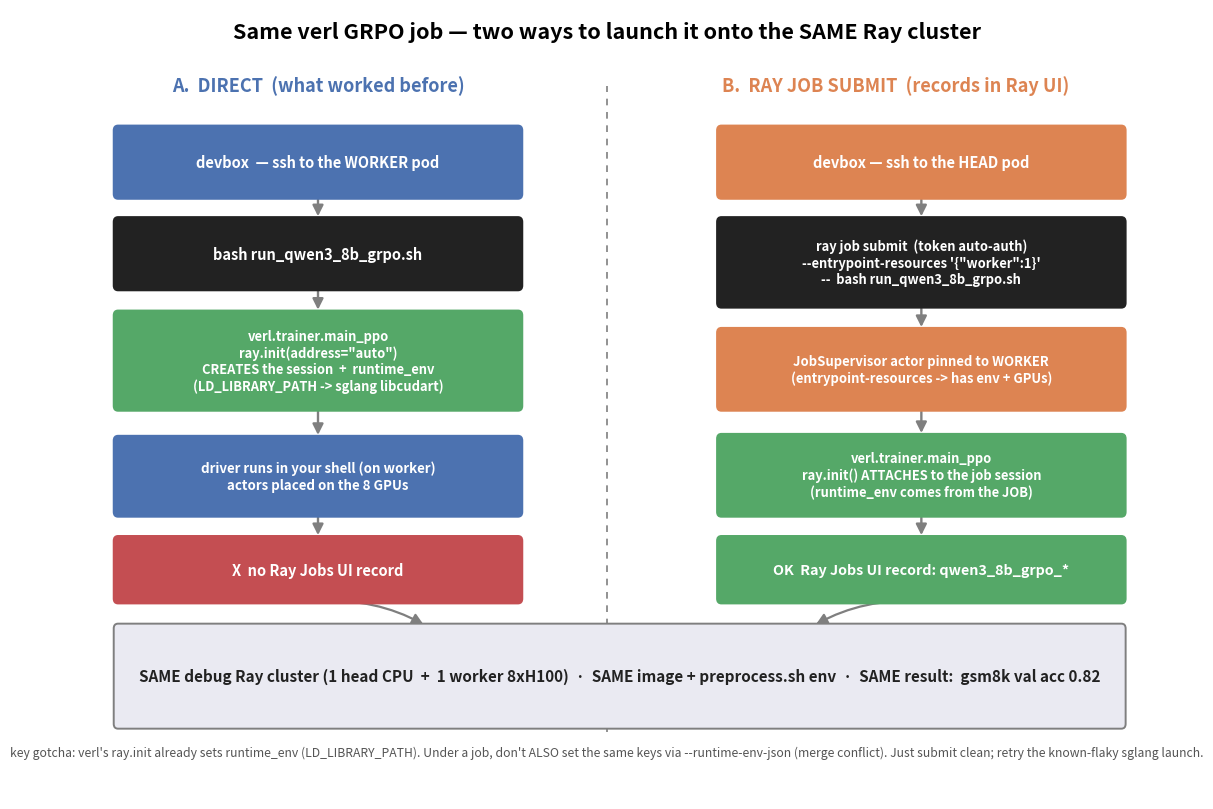

This chart was generated by the following Python code: (Note: this script raises an exception after producing the figure.)
#!/usr/bin/env python3
"""Figures: the SAME verl GRPO job under two launch methods — direct vs `ray job submit`."""
import matplotlib
matplotlib.use("Agg")
import matplotlib.pyplot as plt
from matplotlib.patches import FancyBboxPatch, FancyArrowPatch

C = dict(direct="#4C72B0", job="#DD8452", core="#55A868", grey="#7f7f7f",
         light="#EAEAF2", warn="#C44E52", ok="#55A868", bg="#FFFFFF", ink="#222")

def box(ax, x, y, w, h, text, fc, tc="white", fs=10.5, bold=True, alpha=1.0, ec=None):
    ax.add_patch(FancyBboxPatch((x, y), w, h, boxstyle="round,pad=0.02,rounding_size=0.05",
                 linewidth=1.4, edgecolor=ec or fc, facecolor=fc, alpha=alpha, zorder=2))
    ax.text(x + w/2, y + h/2, text, ha="center", va="center", color=tc,
            fontsize=fs, fontweight="bold" if bold else "normal", zorder=3)

def arrow(ax, p1, p2, color="#444", lw=2.0, style="-|>", rad=0.0):
    ax.add_patch(FancyArrowPatch(p1, p2, arrowstyle=style, mutation_scale=16, lw=lw,
                 color=color, zorder=1, connectionstyle=f"arc3,rad={rad}"))

def lab(ax, x, y, t, fs=11, color="#222", bold=True, ha="left"):
    ax.text(x, y, t, fontsize=fs, color=color, fontweight="bold" if bold else "normal", ha=ha, va="center")

# ================= Figure 1: launch-path comparison =================
fig, ax = plt.subplots(figsize=(13.4, 8.2)); ax.set_xlim(0, 13.4); ax.set_ylim(0, 8.2); ax.axis("off")
ax.text(6.7, 7.9, "Same verl GRPO job — two ways to launch it onto the SAME Ray cluster",
        ha="center", fontsize=15.5, fontweight="bold")

# divider
ax.plot([6.7, 6.7], [0.7, 7.4], ls=(0,(4,4)), color=C["grey"], lw=1.2)
ax.text(3.35, 7.35, "A.  DIRECT  (what worked before)", ha="center", fontsize=13, color=C["direct"], fontweight="bold")
ax.text(10.05, 7.35, "B.  RAY JOB SUBMIT  (records in Ray UI)", ha="center", fontsize=13, color=C["job"], fontweight="bold")

# ---- column A : direct ----
box(ax, 1.0, 6.25, 4.7, 0.72, "devbox  — ssh to the WORKER pod", C["direct"], fs=10.5)
box(ax, 1.0, 5.30, 4.7, 0.72, "bash run_qwen3_8b_grpo.sh", C["ink"], fs=10.5)
box(ax, 1.0, 4.05, 4.7, 1.0, "verl.trainer.main_ppo\nray.init(address=\"auto\")\nCREATES the session  +  runtime_env\n(LD_LIBRARY_PATH -> sglang libcudart)", C["core"], fs=9.3)
box(ax, 1.0, 2.95, 4.7, 0.8, "driver runs in your shell (on worker)\nactors placed on the 8 GPUs", C["direct"], fs=9.6)
box(ax, 1.0, 2.05, 4.7, 0.66, "X  no Ray Jobs UI record", C["warn"], fs=10.5)
for a,b in [((3.35,6.25),(3.35,6.02)),((3.35,5.30),(3.35,5.05)),((3.35,4.05),(3.35,3.75)),((3.35,2.95),(3.35,2.71))]:
    arrow(ax, a, b, color=C["grey"], lw=1.7)

# ---- column B : ray job submit ----
box(ax, 8.0, 6.25, 4.7, 0.72, "devbox — ssh to the HEAD pod", C["job"], fs=10.5)
box(ax, 8.0, 5.12, 4.7, 0.9, "ray job submit  (token auto-auth)\n--entrypoint-resources '{\"worker\":1}'\n--  bash run_qwen3_8b_grpo.sh", C["ink"], fs=9.3)
box(ax, 8.0, 4.05, 4.7, 0.82, "JobSupervisor actor pinned to WORKER\n(entrypoint-resources -> has env + GPUs)", C["job"], fs=9.4)
box(ax, 8.0, 2.95, 4.7, 0.82, "verl.trainer.main_ppo\nray.init() ATTACHES to the job session\n(runtime_env comes from the JOB)", C["core"], fs=9.3)
box(ax, 8.0, 2.05, 4.7, 0.66, "OK  Ray Jobs UI record: qwen3_8b_grpo_*", C["ok"], fs=10.3)
for a,b in [((10.35,6.25),(10.35,6.02)),((10.35,5.12),(10.35,4.87)),((10.35,4.05),(10.35,3.77)),((10.35,2.95),(10.35,2.71))]:
    arrow(ax, a, b, color=C["grey"], lw=1.7)

# ---- shared bottom : same cluster / same env / same result ----
box(ax, 1.0, 0.75, 11.7, 1.05,
    "SAME debug Ray cluster (1 head CPU  +  1 worker 8xH100)  ·  SAME image + preprocess.sh env  ·  "
    "SAME result:  gsm8k val acc 0.82",
    C["light"], tc="#222", fs=11, bold=True, ec=C["grey"])
arrow(ax, (3.35, 2.05), (4.6, 1.80), color=C["grey"], lw=1.6, rad=-0.15)
arrow(ax, (10.35, 2.05), (9.1, 1.80), color=C["grey"], lw=1.6, rad=0.15)

# gotcha callout
ax.text(6.7, 0.45,
        "key gotcha: verl's ray.init already sets runtime_env (LD_LIBRARY_PATH). Under a job, don't ALSO set the same keys "
        "via --runtime-env-json (merge conflict). Just submit clean; retry the known-flaky sglang launch.",
        ha="center", fontsize=8.8, color="#555", style="italic")

plt.tight_layout(); plt.savefig("figures/verl_launch_1_compare.png", dpi=160, bbox_inches="tight"); plt.close()

# ================= Figure 2: identical outcome =================
fig, ax = plt.subplots(figsize=(9.2, 5.6))
steps   = [0, 2, 4, 6, 7]
job_acc = [0.317, 0.524, 0.748, 0.797, 0.821]   # this run, via ray job submit
dir_acc = [0.320, 0.535, 0.760, 0.807, 0.817]   # RESULTS.md direct-launch baseline
ax.plot(steps, dir_acc, "o--", color=C["direct"], lw=2.4, ms=8, label="direct launch (RESULTS.md baseline)")
ax.plot(steps, job_acc, "s-",  color=C["job"],    lw=2.4, ms=8, label="ray job submit (this run, 101145)")
for x, y in zip(steps, job_acc):
    ax.annotate(f"{y:.3f}", (x, y), textcoords="offset points", xytext=(0, -16),
                ha="center", fontsize=8.5, color=C["job"])
ax.set_title("Same job, same outcome — Qwen3-8B GRPO on gsm8k (8xH100, sglang)", fontsize=13, fontweight="bold")
ax.set_xlabel("training step", fontsize=11); ax.set_ylabel("val acc@1 (gsm8k)", fontsize=11)
ax.set_xticks(steps); ax.set_ylim(0.25, 0.88); ax.grid(alpha=0.3); ax.legend(fontsize=10, loc="lower right")
ax.text(0.02, 0.96, "launch method does NOT change the result —\nonly whether the run is recorded in the Ray Jobs UI",
        transform=ax.transAxes, fontsize=9.2, va="top", color="#555",
        bbox=dict(boxstyle="round,pad=0.4", fc=C["light"], ec=C["grey"], lw=1))
plt.tight_layout(); plt.savefig("figures/verl_launch_2_outcome.png", dpi=160, bbox_inches="tight"); plt.close()

print("wrote figures/verl_launch_1_compare.png and figures/verl_launch_2_outcome.png")
